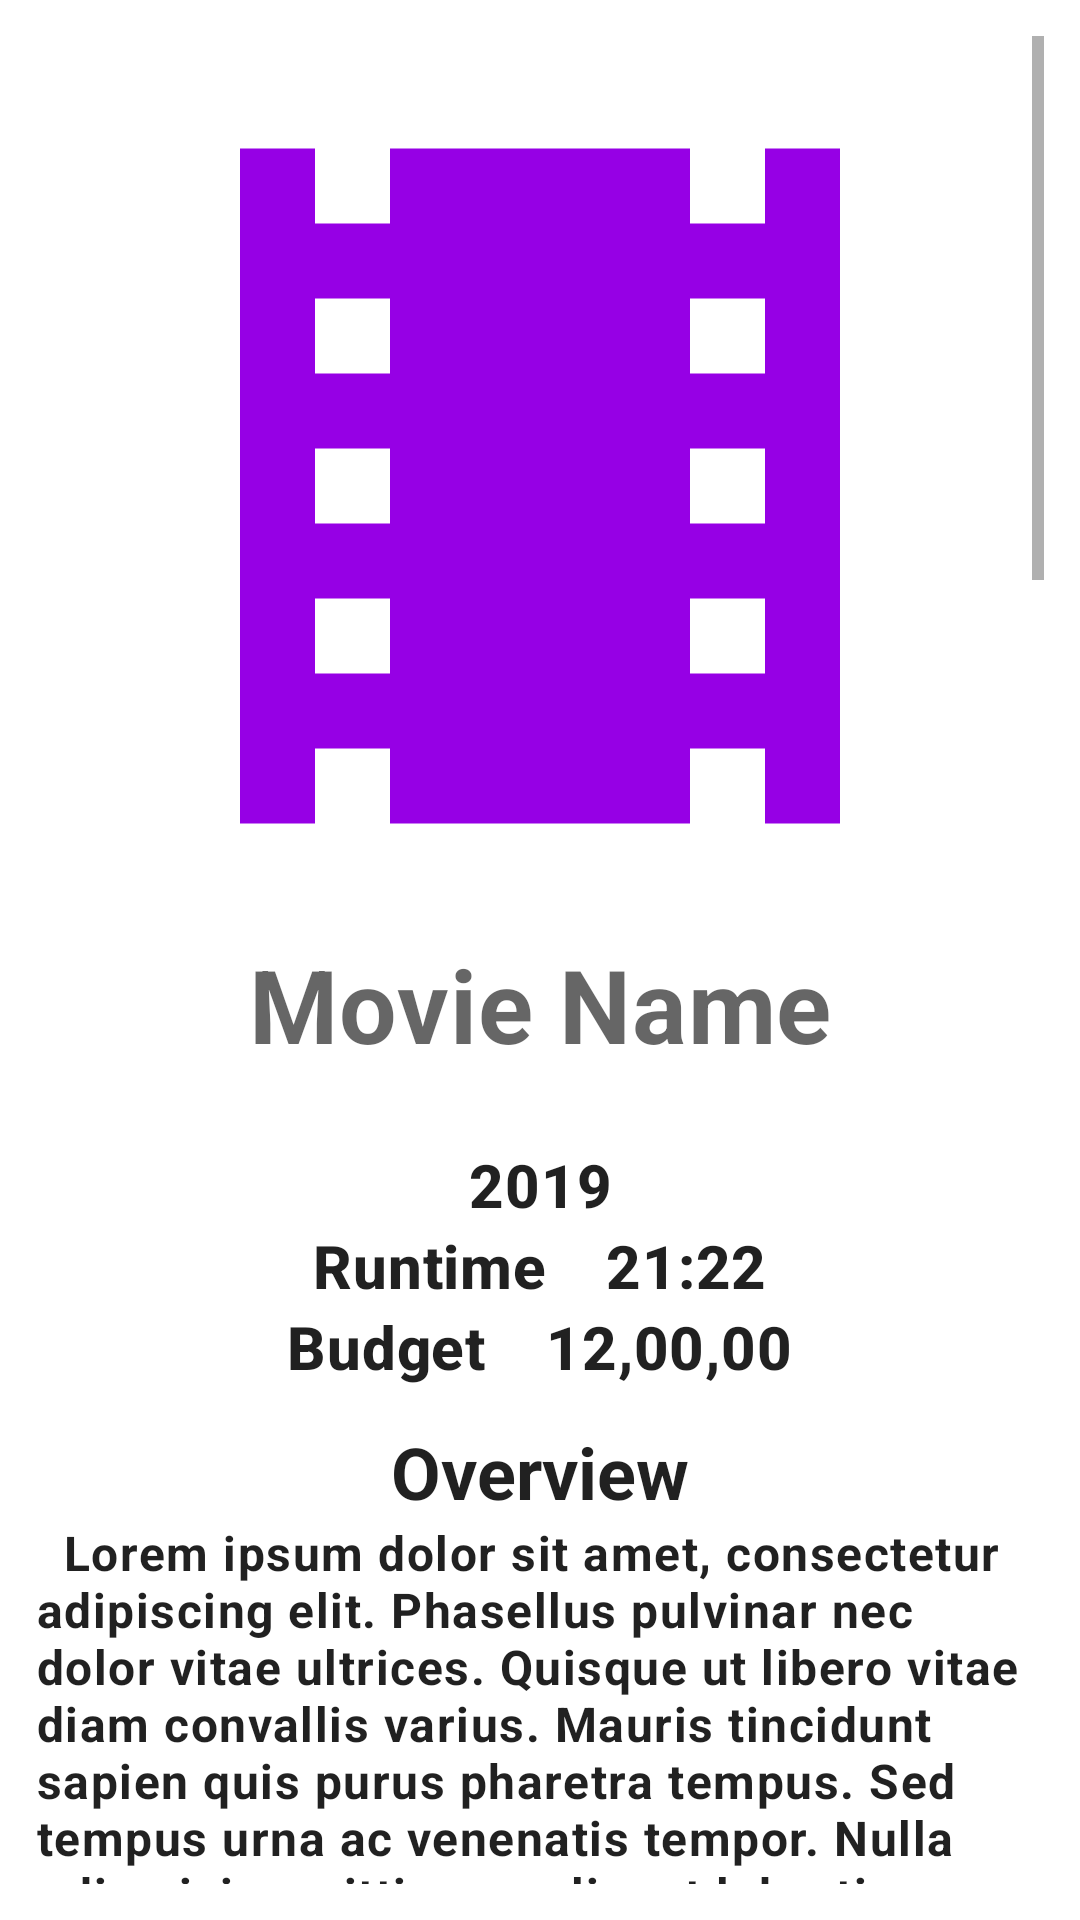

Produce the Android XML layout that renders to this screen, including the resource entries it uses.
<!-- AndroidManifest.xml: application theme Theme.MovieGiga -->
<!-- res/layout/activity_movie_details.xml -->
<?xml version="1.0" encoding="utf-8"?>
<androidx.constraintlayout.widget.ConstraintLayout xmlns:android="http://schemas.android.com/apk/res/android"
    xmlns:tools="http://schemas.android.com/tools"
    android:layout_width="match_parent"
    android:layout_height="match_parent"
    android:padding="12sp"
    tools:context=".movie_details.MovieDetails">

    <ScrollView
        android:layout_width="match_parent"
        android:layout_height="match_parent">

        <LinearLayout
            android:layout_width="match_parent"
            android:layout_height="wrap_content"
            android:orientation="vertical">

            
            <ImageView
                android:id="@+id/ivPosterImageDetails"
                android:layout_width="match_parent"
                android:layout_height="300sp"
                android:layout_gravity="center_horizontal"
                android:contentDescription="@string/desc_img_movie_poster"
                android:src="@drawable/img_movie_poster_placeholder" />

            
            <TextView
                android:id="@+id/tvMovieNameDetails"
                style="@style/TextAppearance.MaterialComponents.Headline4"
                android:layout_width="match_parent"
                android:layout_height="wrap_content"
                android:text="@string/movie_name"
                android:textAlignment="center"
                android:textStyle="bold" />

            <Space
                android:layout_width="wrap_content"
                android:layout_height="24sp" />

            
            <TextView
                android:id="@+id/tvMovieReleaseDateDetails"
                style="@style/TextAppearance.MaterialComponents.Headline6"
                android:layout_width="match_parent"
                android:layout_height="wrap_content"
                android:text="@string/release_year"
                android:textAlignment="center"
                android:textStyle="bold" />

            
            <LinearLayout
                android:layout_width="wrap_content"
                android:layout_height="wrap_content"
                android:layout_gravity="center_horizontal"
                android:orientation="horizontal">

                <TextView
                    style="@style/TextAppearance.MaterialComponents.Headline6"
                    android:layout_width="match_parent"
                    android:layout_height="wrap_content"
                    android:text="@string/runtime"
                    android:textAlignment="center"
                    android:textStyle="bold" />

                <Space
                    android:layout_width="20sp"
                    android:layout_height="0sp" />

                <TextView
                    android:id="@+id/tvMovieRuntimeDetails"
                    style="@style/TextAppearance.MaterialComponents.Headline6"
                    android:layout_width="match_parent"
                    android:layout_height="wrap_content"
                    android:text="@string/sample_runtime"
                    android:textAlignment="center"
                    android:textStyle="bold" />
            </LinearLayout>

            
            <LinearLayout
                android:layout_width="wrap_content"
                android:layout_height="wrap_content"
                android:layout_gravity="center_horizontal"
                android:orientation="horizontal">

                <TextView
                    style="@style/TextAppearance.MaterialComponents.Headline6"
                    android:layout_width="match_parent"
                    android:layout_height="wrap_content"
                    android:text="@string/budget"
                    android:textAlignment="center"
                    android:textStyle="bold" />

                <Space
                    android:layout_width="20sp"
                    android:layout_height="0sp" />

                <TextView
                    android:id="@+id/tvMovieBudgetDetails"
                    style="@style/TextAppearance.MaterialComponents.Headline6"
                    android:layout_width="match_parent"
                    android:layout_height="wrap_content"
                    android:text="@string/sample_budget"
                    android:textAlignment="center"
                    android:textStyle="bold" />
            </LinearLayout>


            <Space
                android:layout_width="wrap_content"
                android:layout_height="12sp" />

            
            <TextView
                style="@style/TextAppearance.MaterialComponents.Headline5"
                android:layout_width="match_parent"
                android:layout_height="wrap_content"
                android:text="@string/overview"
                android:textAlignment="center"
                android:textStyle="bold" />

            
            <TextView
                android:id="@+id/tvMovieOverviewDetails"
                style="@style/TextAppearance.MaterialComponents.Body1"
                android:layout_width="match_parent"
                android:layout_height="wrap_content"
                android:text="@string/sample_overview"
                android:textAlignment="textStart"
                android:textStyle="bold" />

        </LinearLayout>
    </ScrollView>

</androidx.constraintlayout.widget.ConstraintLayout>
<!-- resources referenced by this layout -->
<resources>
  <string name="budget">Budget</string>
  <string name="desc_img_movie_poster">Movie Poster</string>
  <string name="movie_name">Movie Name</string>
  <string name="overview">Overview</string>
  <string name="release_year">2019</string>
  <string name="runtime">Runtime</string>
  <string name="sample_budget">12,00,00</string>
  <string name="sample_overview">"  Lorem ipsum dolor sit amet, consectetur adipiscing elit. Phasellus pulvinar nec dolor vitae ultrices. Quisque ut libero vitae diam convallis varius. Mauris tincidunt sapien quis purus pharetra tempus. Sed tempus urna ac venenatis tempor. Nulla odio nisi, sagittis nec aliquet lobortis, vulputate et ante. Aenean non nunc vitae orci molestie iaculis vel a magna. Vestibulum tortor nisi, consectetur iaculis massa id, aliquet tincidunt neque. Nam nec placerat sapien. Cras convallis orci mollis diam dapibus consequat. Mauris a eleifend mi.  Morbi consequat lorem eget nisi faucibus, et mollis augue accumsan. Lorem ipsum dolor sit amet, consectetur adipiscing elit. Donec erat elit, sollicitudin ut aliquam quis, imperdiet et libero. Nunc porttitor eget dolor nec efficitur. Cras varius dictum diam nec porta. Curabitur sed orci vitae velit varius eleifend vehicula placerat lectus. Vestibulum efficitur metus nulla, et efficitur orci placerat vitae. Nam consectetur ligula vel lacus viverra, ac ultrices leo fermentum. Aliquam pharetra, tellus vel efficitur tristique, ipsum ante vehicula orci, pharetra mattis nibh nulla eget sem.  Aenean convallis massa eu quam pretium imperdiet. Pellentesque placerat lectus et tempor malesuada. Praesent facilisis ac augue id sagittis. Mauris tellus sem, porttitor eu arcu in, pretium dictum nisl. Curabitur bibendum ut ligula sit amet pretium. Curabitur ac sem non leo convallis finibus non quis ante. Integer ipsum urna, scelerisque non interdum finibus, varius eget risus. Donec a augue eget orci dignissim aliquam. Mauris ornare tincidunt elementum. Nunc varius malesuada metus a vestibulum. Aenean at eros tortor. Suspendisse potenti. Mauris eu commodo mauris. Phasellus eget neque bibendum, pharetra mi ut, vulputate lacus. Donec id eros sed metus consequat mollis non non lectus.  Sed ut egestas est, convallis blandit justo. Ut sit amet lorem nec enim pulvinar mattis. Etiam auctor, augue id condimentum vestibulum, neque ante feugiat nunc, et pulvinar purus ipsum et nisl. Aenean accumsan lectus mauris, id elementum lacus ultrices id. Cras sed rhoncus nisi. Curabitur tincidunt eleifend ante sit amet ornare. Aenean elementum mi eu lectus fringilla eleifend.  Pellentesque nunc ante, tincidunt sit amet eros a, ultrices semper justo. Lorem ipsum dolor sit amet, consectetur adipiscing elit. Phasellus mollis et lectus in condimentum. Nulla facilisi. Nunc congue tincidunt dui, sed aliquam enim fermentum non. Nam cursus lorem nec scelerisque vehicula. Mauris at condimentum lorem. Etiam tempor orci blandit elit mollis, at posuere nulla dignissim. Pellentesque rhoncus porta commodo. Mauris tempus ultrices iaculis.  Donec in rutrum mauris. Praesent feugiat suscipit maximus. Phasellus sed tristique sem. Nullam eros odio, convallis lacinia mi ut, convallis suscipit mi. Lorem ipsum dolor sit amet, consectetur adipiscing elit. Vivamus sed arcu nec justo cursus vehicula nec nec tellus. Curabitur suscipit neque dui, at condimentum felis ultrices non. Cras maximus nisi sem, quis fringilla tortor semper ac.  Cras commodo malesuada sem. Vivamus mollis condimentum hendrerit. Duis ut metus leo. Suspendisse a lacus ut mi porta efficitur. Vestibulum sed velit a risus ultricies vestibulum. Morbi elit massa, euismod ut lobortis nec, ullamcorper quis elit. Nullam feugiat, velit at euismod dapibus, sem ipsum accumsan neque, nec eleifend orci sapien et erat. Aenean pellentesque. "</string>
  <string name="sample_runtime">21:22</string>
</resources>
